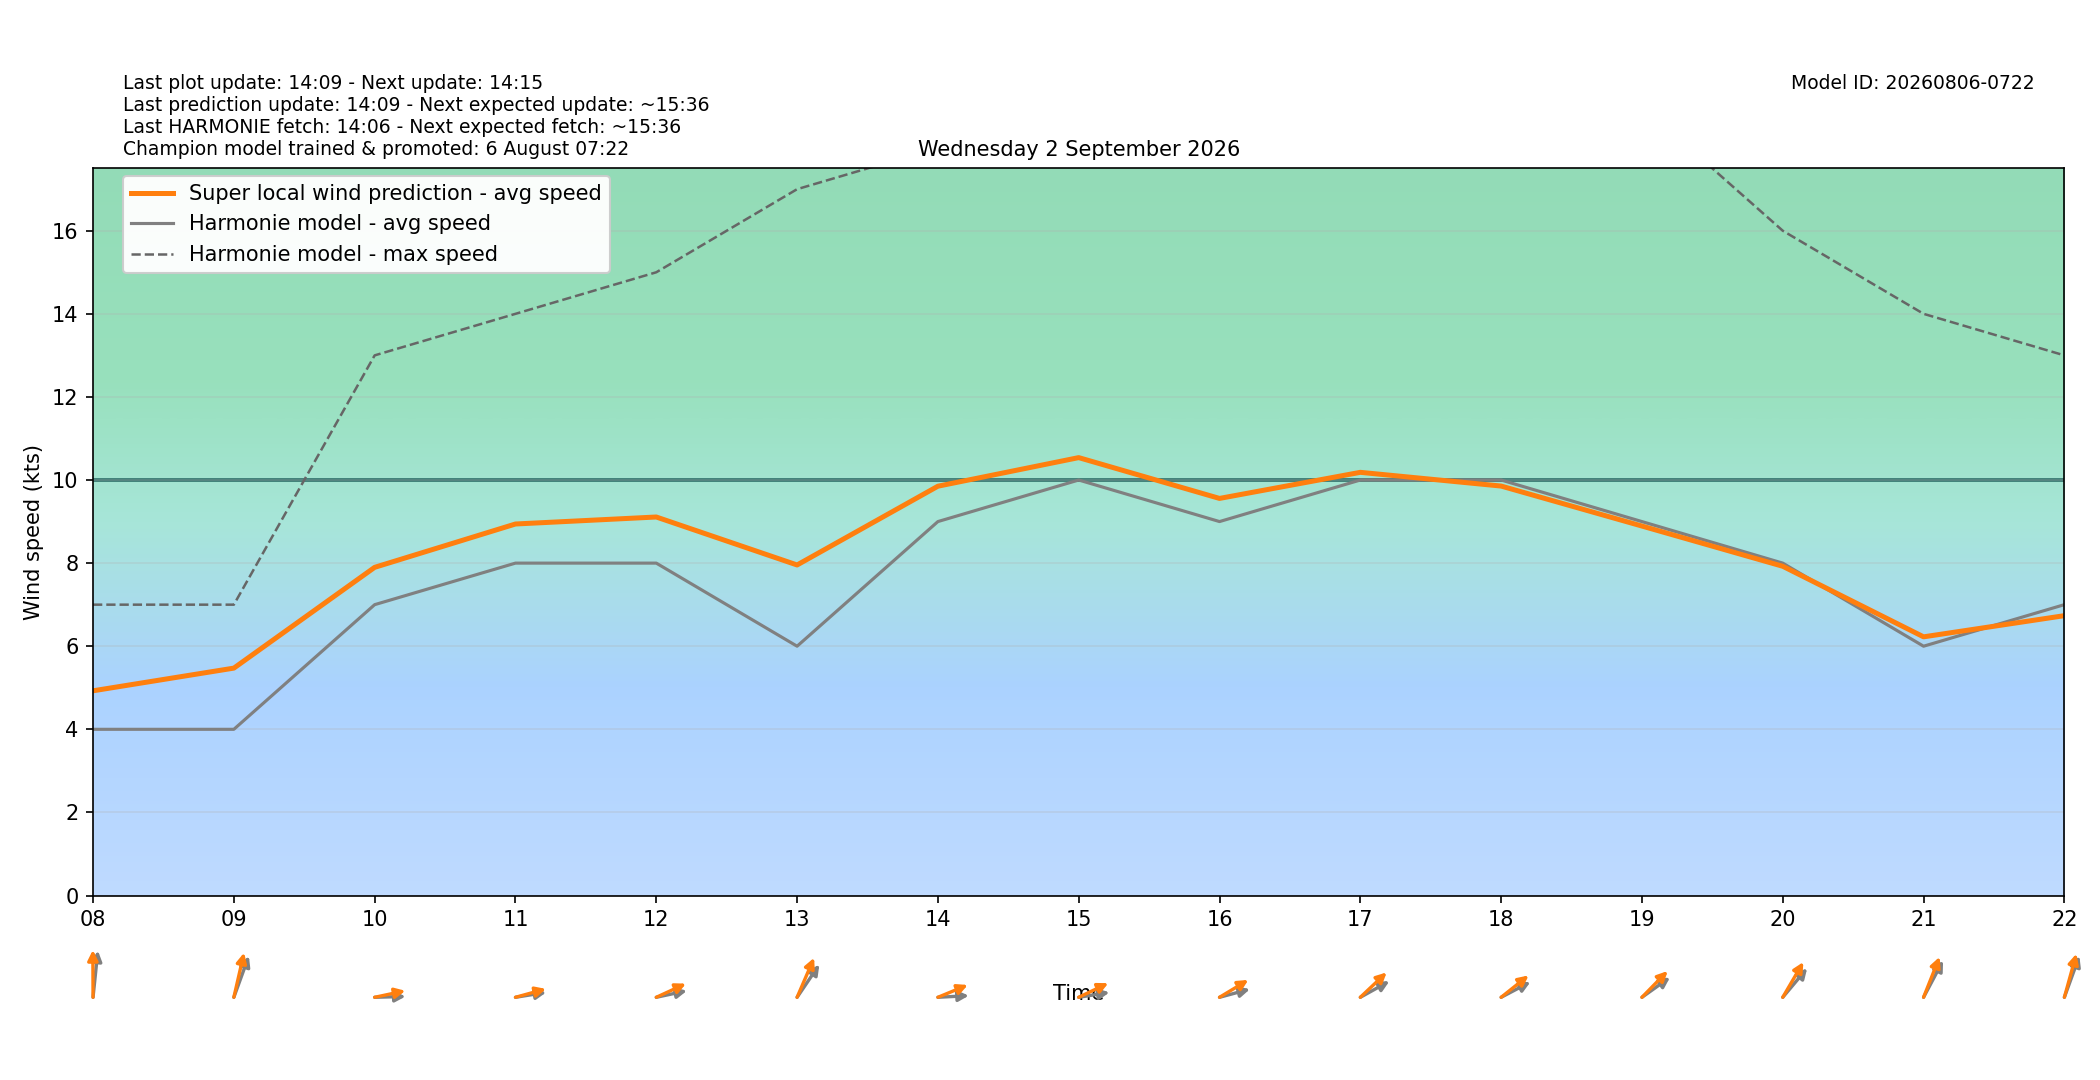

The file beside this chart, header and first rows:
target_time_utc, target_time_local, hour_utc, hour_local, forecast_wind_speed, forecast_wind_min, forecast_wind_max, lstm_pred_wind_speed, delta_speed_lstm_minus_forecast, forecast_wind_dir_deg, lstm_pred_wind_dir_deg, delta_dir_lstm_minus_forecast
2026-09-01T22:00:00Z, 2026-09-02T00:00:00+0200, 22, 00, 5.0, 5.0, 8.0, 4.278, -0.7224, 193.0, 188.5, -4.456
2026-09-01T23:00:00Z, 2026-09-02T01:00:00+0200, 23, 01, 5.0, 5.0, 9.0, 4.619, -0.3811, 204.0, 199.2, -4.818
2026-09-02T00:00:00Z, 2026-09-02T02:00:00+0200, 00, 02, 5.0, 5.0, 10.0, 4.66, -0.34, 191.0, 184.7, -6.25
2026-09-02T01:00:00Z, 2026-09-02T03:00:00+0200, 01, 03, 7.0, 7.0, 12.0, 6.376, -0.6236, 192.0, 185.4, -6.647
2026-09-02T02:00:00Z, 2026-09-02T04:00:00+0200, 02, 04, 6.0, 6.0, 12.0, 5.973, -0.02715, 196.0, 189.9, -6.112
2026-09-02T03:00:00Z, 2026-09-02T05:00:00+0200, 03, 05, 7.0, 7.0, 14.0, 7.304, 0.3042, 206.0, 198.3, -7.716
2026-09-02T04:00:00Z, 2026-09-02T06:00:00+0200, 04, 06, 5.0, 5.0, 12.0, 5.731, 0.731, 202.0, 196.6, -5.363
2026-09-02T05:00:00Z, 2026-09-02T07:00:00+0200, 05, 07, 5.0, 5.0, 8.0, 5.406, 0.4061, 194.0, 186.5, -7.511
2026-09-02T06:00:00Z, 2026-09-02T08:00:00+0200, 06, 08, 4.0, 4.0, 7.0, 4.927, 0.9268, 189.0, 179.6, -9.39
2026-09-02T07:00:00Z, 2026-09-02T09:00:00+0200, 07, 09, 4.0, 4.0, 7.0, 5.473, 1.473, 209.0, 199.3, -9.718
2026-09-02T08:00:00Z, 2026-09-02T10:00:00+0200, 08, 10, 7.0, 7.0, 13.0, 7.898, 0.8984, 269.0, 262.1, -6.947
2026-09-02T09:00:00Z, 2026-09-02T11:00:00+0200, 09, 11, 8.0, 8.0, 14.0, 8.941, 0.9415, 264.0, 259.8, -4.238
2026-09-02T10:00:00Z, 2026-09-02T12:00:00+0200, 10, 12, 8.0, 8.0, 15.0, 9.11, 1.11, 262.0, 253.2, -8.806
2026-09-02T11:00:00Z, 2026-09-02T13:00:00+0200, 11, 13, 6.0, 6.0, 17.0, 7.955, 1.955, 226.0, 213.3, -12.67
2026-09-02T12:00:00Z, 2026-09-02T14:00:00+0200, 12, 14, 9.0, 9.0, 18.0, 9.851, 0.8511, 268.0, 254.9, -13.14
2026-09-02T13:00:00Z, 2026-09-02T15:00:00+0200, 13, 15, 10.0, 10.0, 19.0, 10.54, 0.5392, 264.0, 252.6, -11.41
2026-09-02T14:00:00Z, 2026-09-02T16:00:00+0200, 14, 16, 9.0, 9.0, 19.0, 9.557, 0.557, 260.0, 248.4, -11.58
2026-09-02T15:00:00Z, 2026-09-02T17:00:00+0200, 15, 17, 10.0, 10.0, 19.0, 10.18, 0.185, 250.0, 238.2, -11.78
2026-09-02T16:00:00Z, 2026-09-02T18:00:00+0200, 16, 18, 10.0, 10.0, 19.0, 9.855, -0.1454, 251.0, 242.4, -8.601
2026-09-02T17:00:00Z, 2026-09-02T19:00:00+0200, 17, 19, 9.0, 9.0, 19.0, 8.892, -0.1077, 245.0, 236.2, -8.821
2026-09-02T18:00:00Z, 2026-09-02T20:00:00+0200, 18, 20, 8.0, 8.0, 16.0, 7.924, -0.07589, 232.0, 221.8, -10.24
2026-09-02T19:00:00Z, 2026-09-02T21:00:00+0200, 19, 21, 6.0, 6.0, 14.0, 6.226, 0.2256, 219.0, 211.2, -7.774
2026-09-02T20:00:00Z, 2026-09-02T22:00:00+0200, 20, 22, 7.0, 7.0, 13.0, 6.735, -0.2647, 209.0, 202.9, -6.123
2026-09-02T21:00:00Z, 2026-09-02T23:00:00+0200, 21, 23, 9.0, 9.0, 20.0, 8.896, -0.1038, 213.0, 205.2, -7.761
